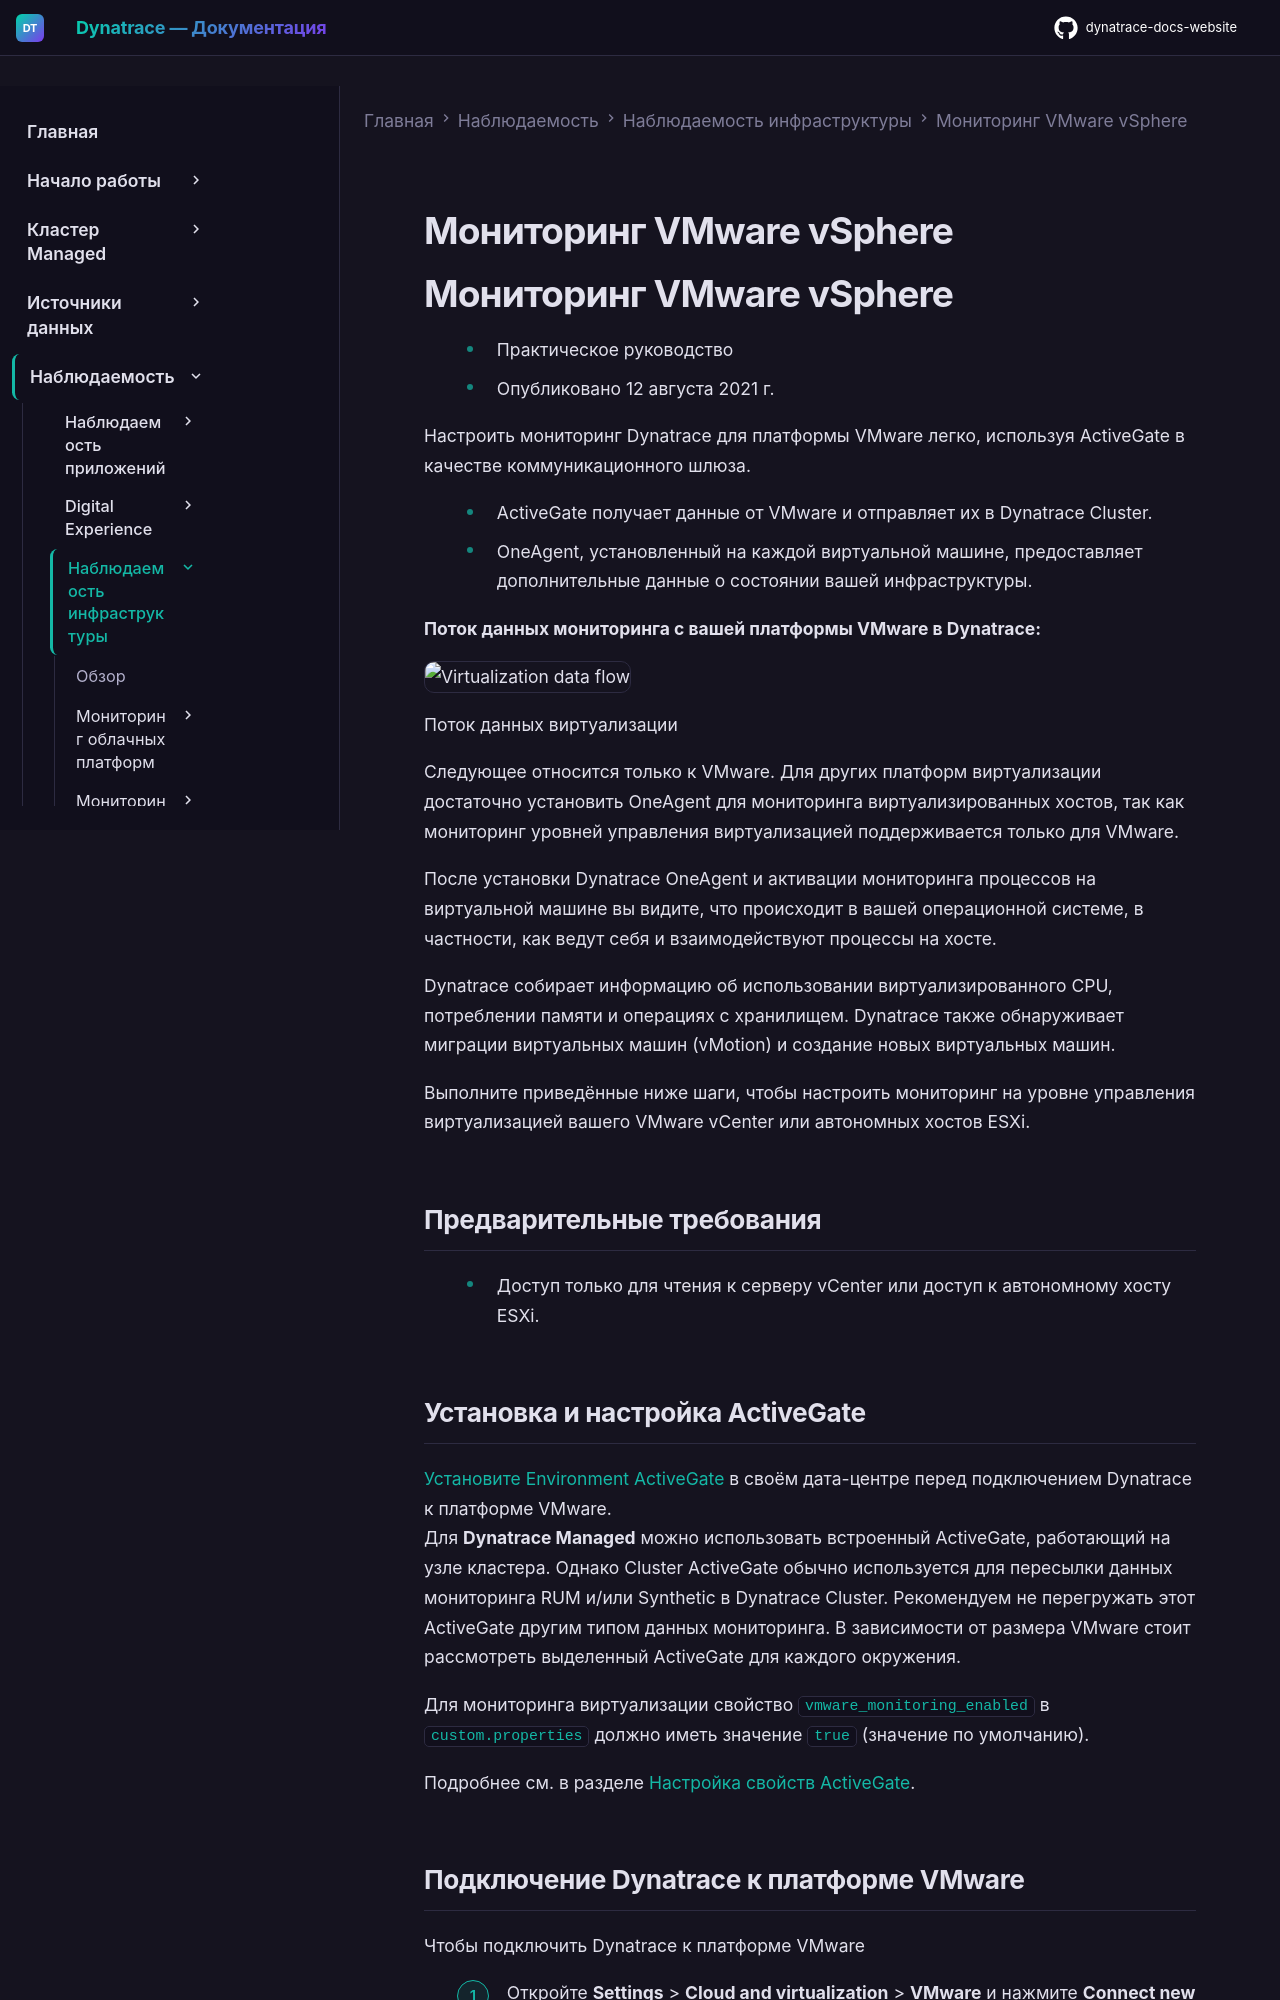

repository: Yerkebulan-Ardabayev/dynatrace-docs-website · page: managed-ru/observe/infrastructure-observability/vmware-vsphere-monitoring/index.html · generator: mkdocs

---
title: Мониторинг VMware vSphere
source: https://docs.dynatrace.com/managed/observe/infrastructure-observability/vmware-vsphere-monitoring
scraped: 2026-05-12T11:09:30.612528
---

# Мониторинг VMware vSphere

# Мониторинг VMware vSphere

* Практическое руководство
* Опубликовано 12 августа 2021 г.

Настроить мониторинг Dynatrace для платформы VMware легко, используя ActiveGate в качестве коммуникационного шлюза.

* ActiveGate получает данные от VMware и отправляет их в Dynatrace Cluster.
* OneAgent, установленный на каждой виртуальной машине, предоставляет дополнительные данные о состоянии вашей инфраструктуры.

**Поток данных мониторинга с вашей платформы VMware в Dynatrace:**

![Virtualization data flow](https://dt-cdn.net/images/virtualization-flow-1280-93a1053e89.png)

Поток данных виртуализации

Следующее относится только к VMware. Для других платформ виртуализации достаточно установить OneAgent для мониторинга виртуализированных хостов, так как мониторинг уровней управления виртуализацией поддерживается только для VMware.

После установки Dynatrace OneAgent и активации мониторинга процессов на виртуальной машине вы видите, что происходит в вашей операционной системе, в частности, как ведут себя и взаимодействуют процессы на хосте.

Dynatrace собирает информацию об использовании виртуализированного CPU, потреблении памяти и операциях с хранилищем. Dynatrace также обнаруживает миграции виртуальных машин (vMotion) и создание новых виртуальных машин.

Выполните приведённые ниже шаги, чтобы настроить мониторинг на уровне управления виртуализацией вашего VMware vCenter или автономных хостов ESXi.

## Предварительные требования

* Доступ только для чтения к серверу vCenter или доступ к автономному хосту ESXi.

## Установка и настройка ActiveGate

[Установите Environment ActiveGate](/managed/ingest-from/dynatrace-activegate/installation "Узнайте, как настроить ActiveGate") в своём дата-центре перед подключением Dynatrace к платформе VMware.  
Для **Dynatrace Managed** можно использовать встроенный ActiveGate, работающий на узле кластера. Однако Cluster ActiveGate обычно используется для пересылки данных мониторинга RUM и/или Synthetic в Dynatrace Cluster. Рекомендуем не перегружать этот ActiveGate другим типом данных мониторинга. В зависимости от размера VMware стоит рассмотреть выделенный ActiveGate для каждого окружения.

Для мониторинга виртуализации свойство `vmware_monitoring_enabled` в `custom.properties` должно иметь значение `true` (значение по умолчанию).

Подробнее см. в разделе [Настройка свойств ActiveGate](/managed/ingest-from/dynatrace-activegate/configuration/configure-activegate#vmware "Узнайте, какие свойства ActiveGate можно настроить под свои нужды и требования.").
